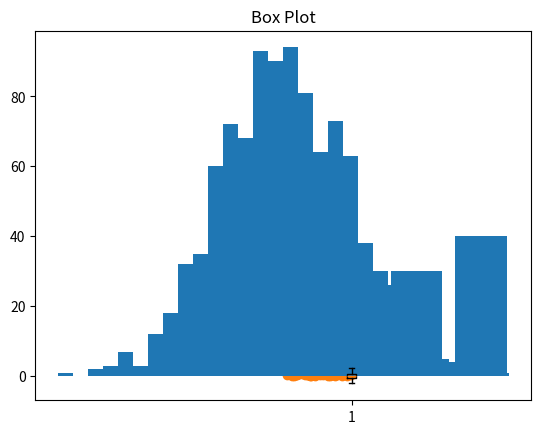

Source code (Python):
import matplotlib.pyplot as plt # type: ignore
import numpy as np # type: ignore

# Bar Plot
x = ['A', 'B', 'C', 'D']
y = [10, 20, 30, 40]
plt.bar(x, y)
plt.title('Bar Plot')
plt.show()

# Scatter Plot
x = np.random.rand(50)
y = np.random.rand(50)
plt.scatter(x, y)
plt.title('Scatter Plot')
plt.show()

# Histogram
data = np.random.randn(1000)
plt.hist(data, bins=30)
plt.title('Histogram')
plt.show()

# Box Plot
data = np.random.randn(100)
plt.boxplot(data)
plt.title('Box Plot')
plt.show()
